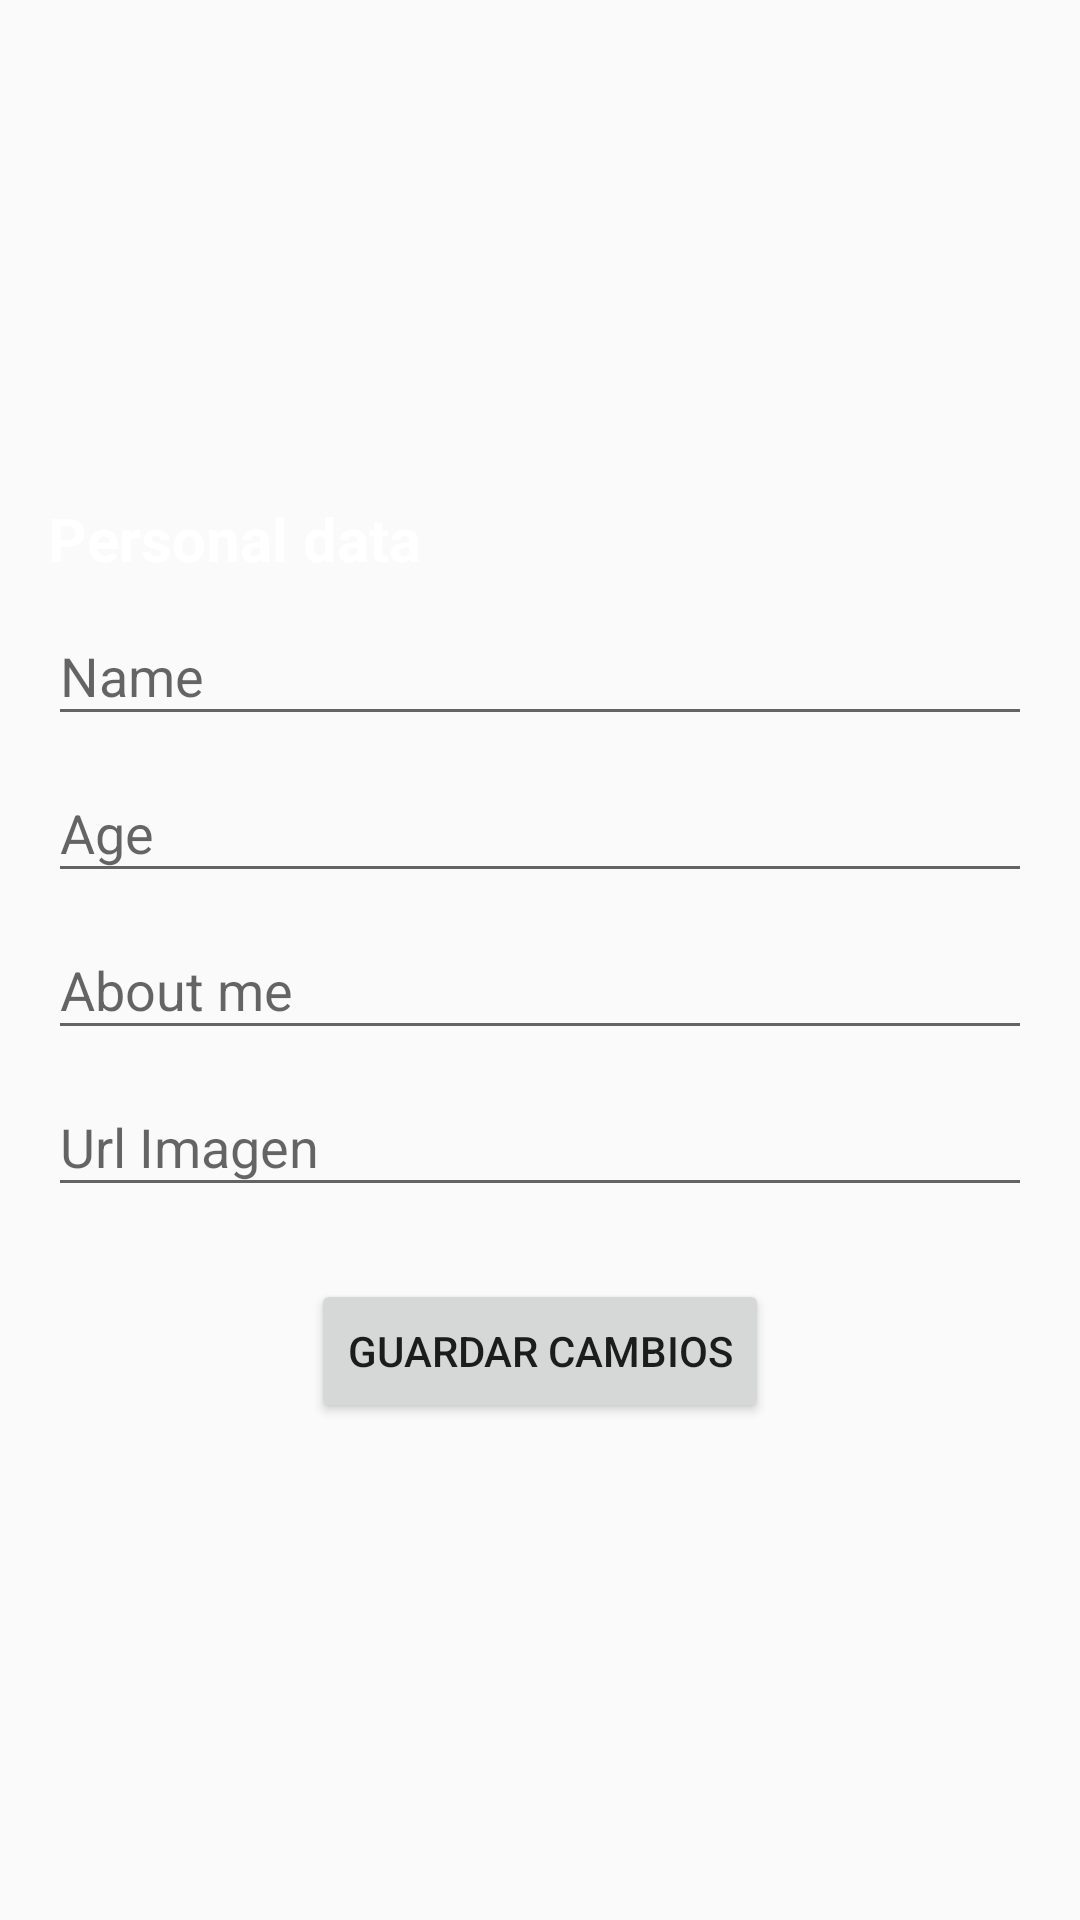

Here is an Android app screen rendered from its layout file. Give the layout XML and the strings, colors and styles it references.
<!-- AndroidManifest.xml: application theme AppTheme -->
<!-- res/layout/fragment_editprofile.xml -->
<?xml version="1.0" encoding="utf-8"?>
<ScrollView
    xmlns:android="http://schemas.android.com/apk/res/android"
    xmlns:tools="http://schemas.android.com/tools"
    xmlns:app="http://schemas.android.com/apk/res-auto"
    android:layout_width="match_parent"
    android:layout_height="match_parent"
    app:layout_behavior="@string/appbar_scrolling_view_behavior"
    tools:context="tk.sbarjola.pa.featherlyricsapp.MainActivity">

    <RelativeLayout
        android:layout_width="match_parent"
        android:layout_height="match_parent"
        android:paddingLeft="@dimen/activity_horizontal_margin"
        android:paddingRight="@dimen/activity_horizontal_margin"
        android:paddingTop="@dimen/activity_vertical_margin"
        android:paddingBottom="@dimen/activity_vertical_margin">

        <Button
            android:layout_width="wrap_content"
            android:layout_height="wrap_content"
            android:text="Guardar cambios"
            android:id="@+id/editprofile_guardarCambios"
            android:layout_marginTop="24dp"
            android:layout_below="@+id/to_text_input_layout4"
            android:layout_centerHorizontal="true" />

        <TextView
            android:layout_width="wrap_content"
            android:layout_height="wrap_content"
            android:textAppearance="?android:attr/textAppearanceMedium"
            android:text="@string/register_info"
            android:textSize="20dp"
            android:textStyle="bold"
            android:id="@+id/textView9"
            android:textColor="#FFFFFF"
            android:layout_below="@+id/editProfile_profilePic"
            android:layout_alignParentLeft="true"
            android:layout_alignParentStart="true" />

        <android.support.design.widget.TextInputLayout
            android:id="@+id/to_text_input_layout"
            android:layout_width="match_parent"
            android:layout_height="wrap_content"
            android:layout_below="@+id/to_text_input_layout2"
            android:layout_alignParentLeft="true"
            android:layout_alignParentStart="true">

            <EditText
                android:layout_width="match_parent"
                android:layout_height="wrap_content"
                android:id="@+id/editProfile_SobreMi"
                android:hint="@string/register_about"
                android:layout_below="@+id/to_text_input_layout2"
                android:layout_alignParentLeft="true"
                android:layout_alignParentStart="true" />

        </android.support.design.widget.TextInputLayout>

        <android.support.design.widget.TextInputLayout
            android:id="@+id/to_text_input_layout2"
            android:layout_width="match_parent"
            android:layout_height="wrap_content"
            android:layout_below="@+id/to_text_input_layout3"
            android:layout_alignParentRight="true"
            android:layout_alignParentEnd="true">

            <EditText
                android:layout_width="match_parent"
                android:layout_height="wrap_content"
                android:inputType="number"
                android:ems="10"
                android:id="@+id/editProfile_edadUser"
                android:hint="@string/register_edad" />

        </android.support.design.widget.TextInputLayout>

        <android.support.design.widget.TextInputLayout
            android:id="@+id/to_text_input_layout3"
            android:layout_width="match_parent"
            android:layout_height="wrap_content"
            android:layout_below="@+id/textView9"
            android:layout_alignParentRight="true"
            android:layout_alignParentEnd="true">

            <EditText
                android:layout_width="match_parent"
                android:layout_height="wrap_content"
                android:inputType="textPersonName"
                android:ems="10"
                android:id="@+id/editProfile_nombreUser"
                android:hint="@string/register_nombre"
                android:layout_marginTop="12dp"
                android:layout_below="@+id/textView9"
                android:layout_alignParentLeft="true"
                android:layout_alignParentStart="true"
                android:layout_alignRight="@+id/editProfile_SobreMi"
                android:layout_alignEnd="@+id/editProfile_SobreMi" />

        </android.support.design.widget.TextInputLayout>

        <ImageView
            android:layout_width="150dp"
            android:layout_height="150dp"
            android:id="@+id/editProfile_profilePic"
            android:src="@drawable/user_icon"
            android:layout_alignParentTop="true"
            android:layout_alignLeft="@+id/editprofile_guardarCambios"
            android:layout_alignStart="@+id/editprofile_guardarCambios" />

        <android.support.design.widget.TextInputLayout
            android:id="@+id/to_text_input_layout4"
            android:layout_width="match_parent"
            android:layout_height="wrap_content"
            android:layout_below="@+id/to_text_input_layout"
            android:layout_alignParentLeft="true"
            android:layout_alignParentStart="true">

            <EditText
                android:layout_width="match_parent"
                android:layout_height="wrap_content"
                android:id="@+id/editProfile_urlImagen"
                android:hint="Url Imagen"
                android:layout_alignParentLeft="true"
                android:layout_alignParentStart="true"
                android:layout_alignParentRight="true"
                android:layout_alignParentEnd="true" />

        </android.support.design.widget.TextInputLayout>



    </RelativeLayout>

</ScrollView>
<!-- resources referenced by this layout -->
<resources>
  <dimen name="activity_horizontal_margin">16dp</dimen>
  <dimen name="activity_vertical_margin">16dp</dimen>
  <string name="register_about">About me</string>
  <string name="register_edad">Age</string>
  <string name="register_info">Personal data</string>
  <string name="register_nombre">Name</string>
  <style name="AppTheme" parent="Theme.AppCompat.Light.NoActionBar">
          
          <item name="colorPrimary">@color/colorPrimary</item>
          <item name="colorPrimaryDark">@color/colorPrimaryDark</item>
          <item name="colorAccent">@color/colorAccent</item>
      </style>
  <!-- not gathered from this repository: default colours our renderer supplied (Android Studio template values) -->
  <color name="colorPrimary">#FF6200EE</color>
  <color name="colorPrimaryDark">#FF3700B3</color>
  <color name="colorAccent">#FF03DAC5</color>
</resources>
